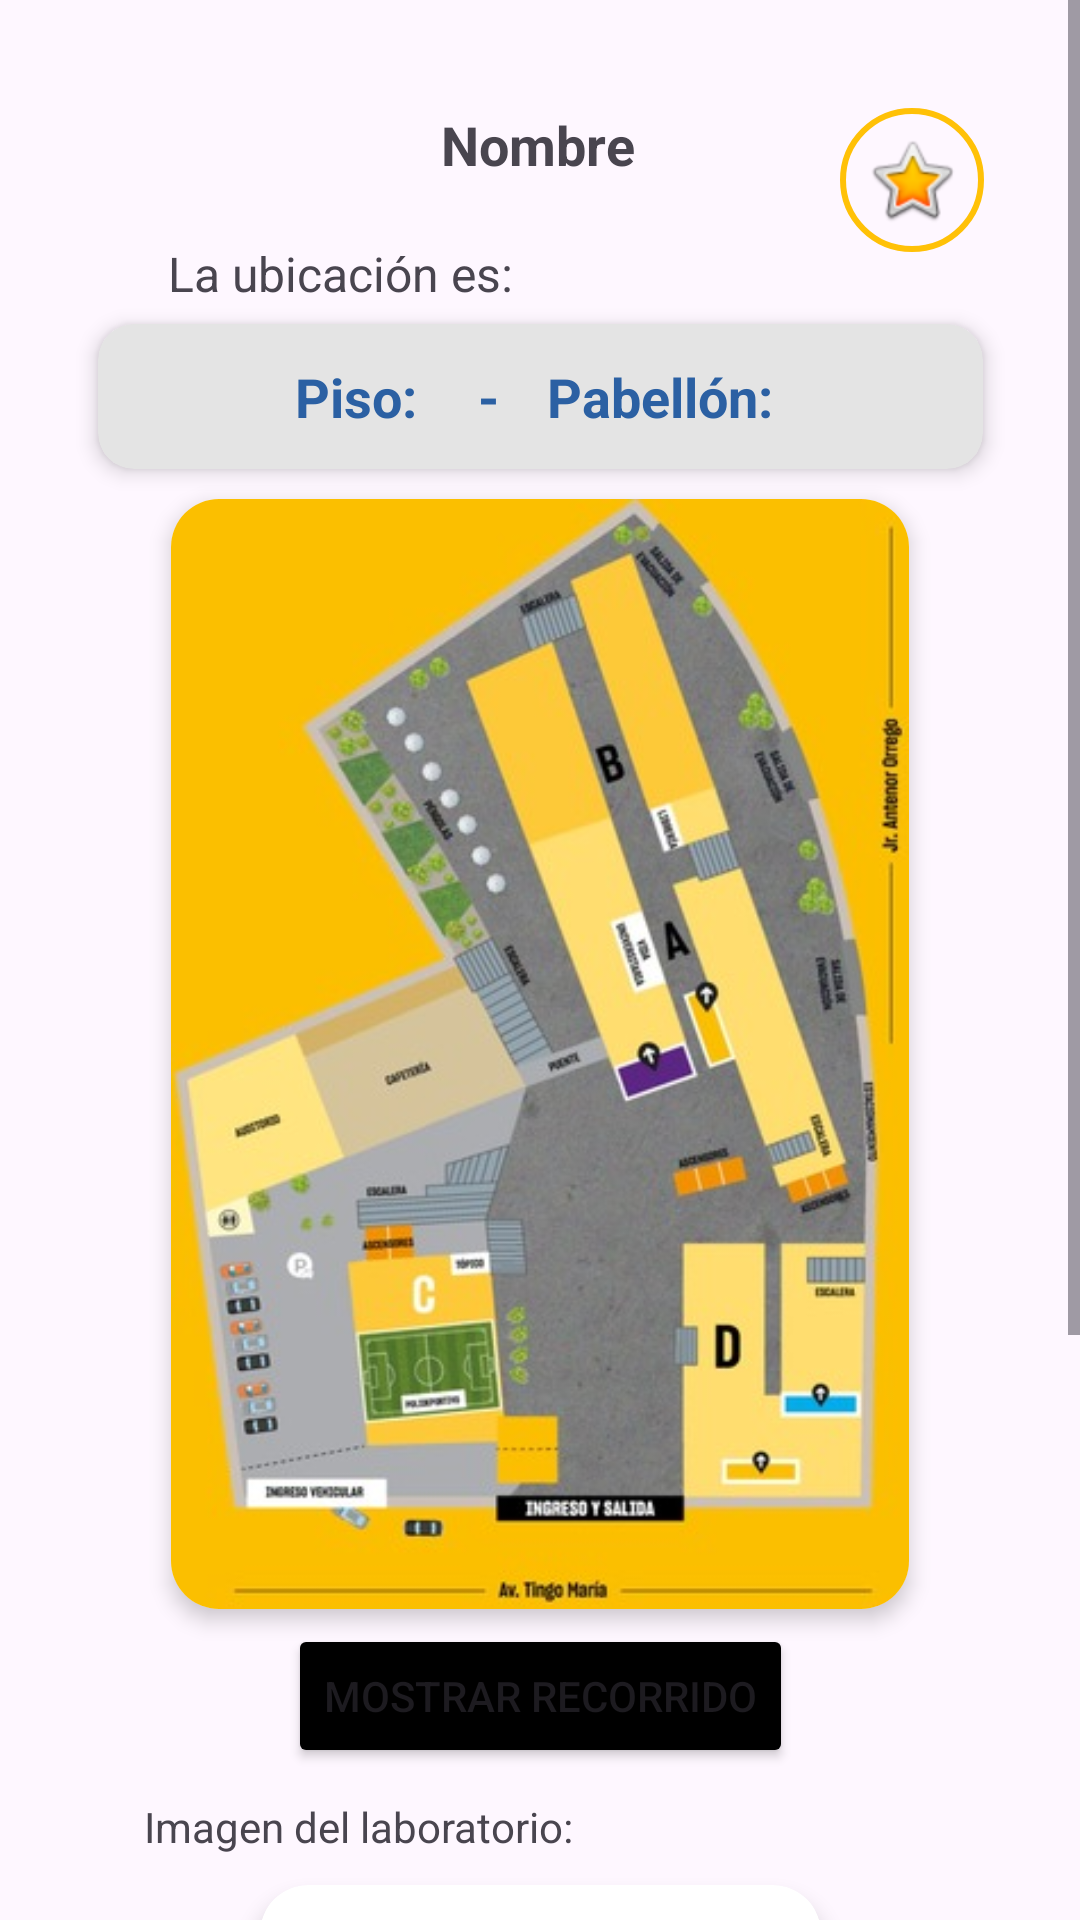

The Android layout XML behind this screen, and the referenced resources:
<!-- AndroidManifest.xml: application theme Theme.ProyectoFinalGrupo2 -->
<!-- res/layout/activity_detalle_laboratorio.xml -->
<?xml version="1.0" encoding="utf-8"?>
<ScrollView
    xmlns:android="http://schemas.android.com/apk/res/android"
    xmlns:app="http://schemas.android.com/apk/res-auto"
    xmlns:tools="http://schemas.android.com/tools"
    android:id="@+id/mainScroll"
    android:layout_width="match_parent"
    android:layout_height="match_parent"
    tools:context=".DetalleLaboratorioActivity"
    android:fillViewport="true">

    <androidx.constraintlayout.widget.ConstraintLayout
        android:id="@+id/main"
        android:layout_width="match_parent"
        android:layout_height="match_parent"
        tools:context=".DetalleLaboratorioActivity">

        <TextView
            android:id="@+id/tvNombre"
            android:layout_width="wrap_content"
            android:layout_height="wrap_content"
            android:layout_marginTop="36dp"
            android:text="Nombre"
            android:textSize="18sp"
            android:textStyle="bold"
            app:layout_constraintEnd_toEndOf="parent"
            app:layout_constraintHorizontal_bias="0.498"
            app:layout_constraintStart_toStartOf="parent"
            app:layout_constraintTop_toTopOf="parent" />

        <TextView
            android:id="@+id/textView6"
            android:layout_width="wrap_content"
            android:layout_height="wrap_content"
            android:layout_marginStart="56dp"
            android:layout_marginTop="20dp"
            android:text="La ubicación es:"
            android:textSize="16dp"
            app:layout_constraintStart_toStartOf="parent"
            app:layout_constraintTop_toBottomOf="@+id/tvNombre" />

        <androidx.cardview.widget.CardView
            android:id="@+id/cardView"
            android:layout_width="295dp"
            android:layout_height="wrap_content"
            android:layout_marginTop="6dp"
            android:backgroundTint="#E4E4E4"
            app:cardCornerRadius="12dp"
            app:cardElevation="4dp"
            app:layout_constraintEnd_toEndOf="parent"
            app:layout_constraintStart_toStartOf="parent"
            app:layout_constraintTop_toBottomOf="@+id/textView6">

            <LinearLayout
                android:layout_width="match_parent"
                android:layout_height="wrap_content"
                android:gravity="center"
                android:orientation="horizontal"
                android:padding="12dp">

                <TextView
                    android:id="@+id/tvPiso"
                    android:layout_width="wrap_content"
                    android:layout_height="wrap_content"
                    android:layout_marginEnd="16dp"
                    android:text="Piso: "
                    android:textColor="#2B60A3"
                    android:textSize="18sp"
                    android:textStyle="bold" />

                <TextView
                    android:layout_width="wrap_content"
                    android:layout_height="wrap_content"
                    android:text="-"
                    android:textColor="#2B60A3"
                    android:textSize="18sp"
                    android:layout_marginEnd="16dp"
                    android:textStyle="bold"/>

                <TextView
                    android:id="@+id/tvPabellon"
                    android:layout_width="wrap_content"
                    android:layout_height="wrap_content"
                    android:text="Pabellón: "
                    android:textColor="#2B60A3"
                    android:textSize="18sp"
                    android:textStyle="bold" />
            </LinearLayout>
        </androidx.cardview.widget.CardView>

        <androidx.cardview.widget.CardView
            android:id="@+id/cardView3"
            android:layout_width="246dp"
            android:layout_height="370dp"
            android:layout_marginTop="10dp"
            app:cardCornerRadius="16dp"
            app:cardElevation="4dp"
            app:layout_constraintEnd_toEndOf="parent"
            app:layout_constraintStart_toStartOf="parent"
            app:layout_constraintTop_toBottomOf="@+id/cardView">

            <ImageView
                android:id="@+id/imageView4"
                android:layout_width="match_parent"
                android:layout_height="match_parent"
                android:scaleType="fitCenter"
                app:layout_constraintEnd_toEndOf="parent"
                app:layout_constraintStart_toStartOf="parent"
                app:layout_constraintTop_toBottomOf="@+id/cardView"
                app:srcCompat="@drawable/croquis" />
        </androidx.cardview.widget.CardView>

        <Button
            android:id="@+id/button3"
            android:layout_width="wrap_content"
            android:layout_height="wrap_content"
            android:layout_marginTop="5dp"
            android:backgroundTint="@color/black"
            android:text="Mostrar recorrido"
            app:layout_constraintEnd_toEndOf="parent"
            app:layout_constraintStart_toStartOf="parent"
            app:layout_constraintTop_toBottomOf="@+id/cardView3" />

        <TextView
            android:id="@+id/textView7"
            android:layout_width="wrap_content"
            android:layout_height="wrap_content"
            android:layout_marginStart="48dp"
            android:layout_marginTop="10dp"
            android:text="Imagen del laboratorio:"
            android:textSize="14sp"
            app:layout_constraintStart_toStartOf="parent"
            app:layout_constraintTop_toBottomOf="@+id/button3" />

        <androidx.cardview.widget.CardView
            android:id="@+id/cardView4"
            android:layout_width="187dp"
            android:layout_height="260dp"
            android:layout_marginTop="10dp"
            app:cardCornerRadius="16dp"
            app:cardElevation="4dp"
            app:layout_constraintEnd_toEndOf="parent"
            app:layout_constraintStart_toStartOf="parent"
            app:layout_constraintTop_toBottomOf="@+id/textView7">

            <ImageView
                android:id="@+id/imgSalon"
                android:layout_width="match_parent"
                android:layout_height="match_parent"
                android:scaleType="fitCenter"
                android:src="@drawable/logo_upn" />
        </androidx.cardview.widget.CardView>

        <View
            android:id="@+id/view"
            android:layout_width="0dp"
            android:layout_height="32dp"
            app:layout_constraintBottom_toBottomOf="parent"
            app:layout_constraintEnd_toEndOf="parent"
            app:layout_constraintStart_toStartOf="parent"
            app:layout_constraintTop_toBottomOf="@+id/cardView4" />

        <ImageButton
            android:id="@+id/btnAgregarFavorito"
            android:layout_width="wrap_content"
            android:layout_height="wrap_content"
            android:layout_marginTop="36dp"
            android:layout_marginEnd="32dp"
            android:background="@drawable/circular_button"
            android:contentDescription="Favoritos Button"
            app:layout_constraintEnd_toEndOf="parent"
            app:layout_constraintTop_toTopOf="parent"
            app:srcCompat="@android:drawable/btn_star_big_on" />
    </androidx.constraintlayout.widget.ConstraintLayout>
</ScrollView>
<!-- resources referenced by this layout -->
<resources>
  <!-- drawable circular_button (drawable) -->
  <?xml version="1.0" encoding="utf-8"?>
  <shape xmlns:android="http://schemas.android.com/apk/res/android"
      android:shape="oval">
      <solid android:color="#006200EE" /> 
      <size
          android:width="48dp"
          android:height="48dp" />
      <stroke
          android:width="2dp"
          android:color="#FFC107" /> 
  </shape>
  <!-- drawable croquis: jpg bitmap (drawable, 41366 bytes) -->
  <!-- drawable logo_upn: png bitmap (drawable, 25671 bytes) -->
  <style name="Theme.ProyectoFinalGrupo2" parent="Base.Theme.ProyectoFinalGrupo2" />
  <style name="Base.Theme.ProyectoFinalGrupo2" parent="Theme.Material3.DayNight.NoActionBar">
          
          
      </style>
  <!-- not gathered from this repository: default colours our renderer supplied (Android Studio template values) -->
  <color name="black">#FF000000</color>
</resources>
